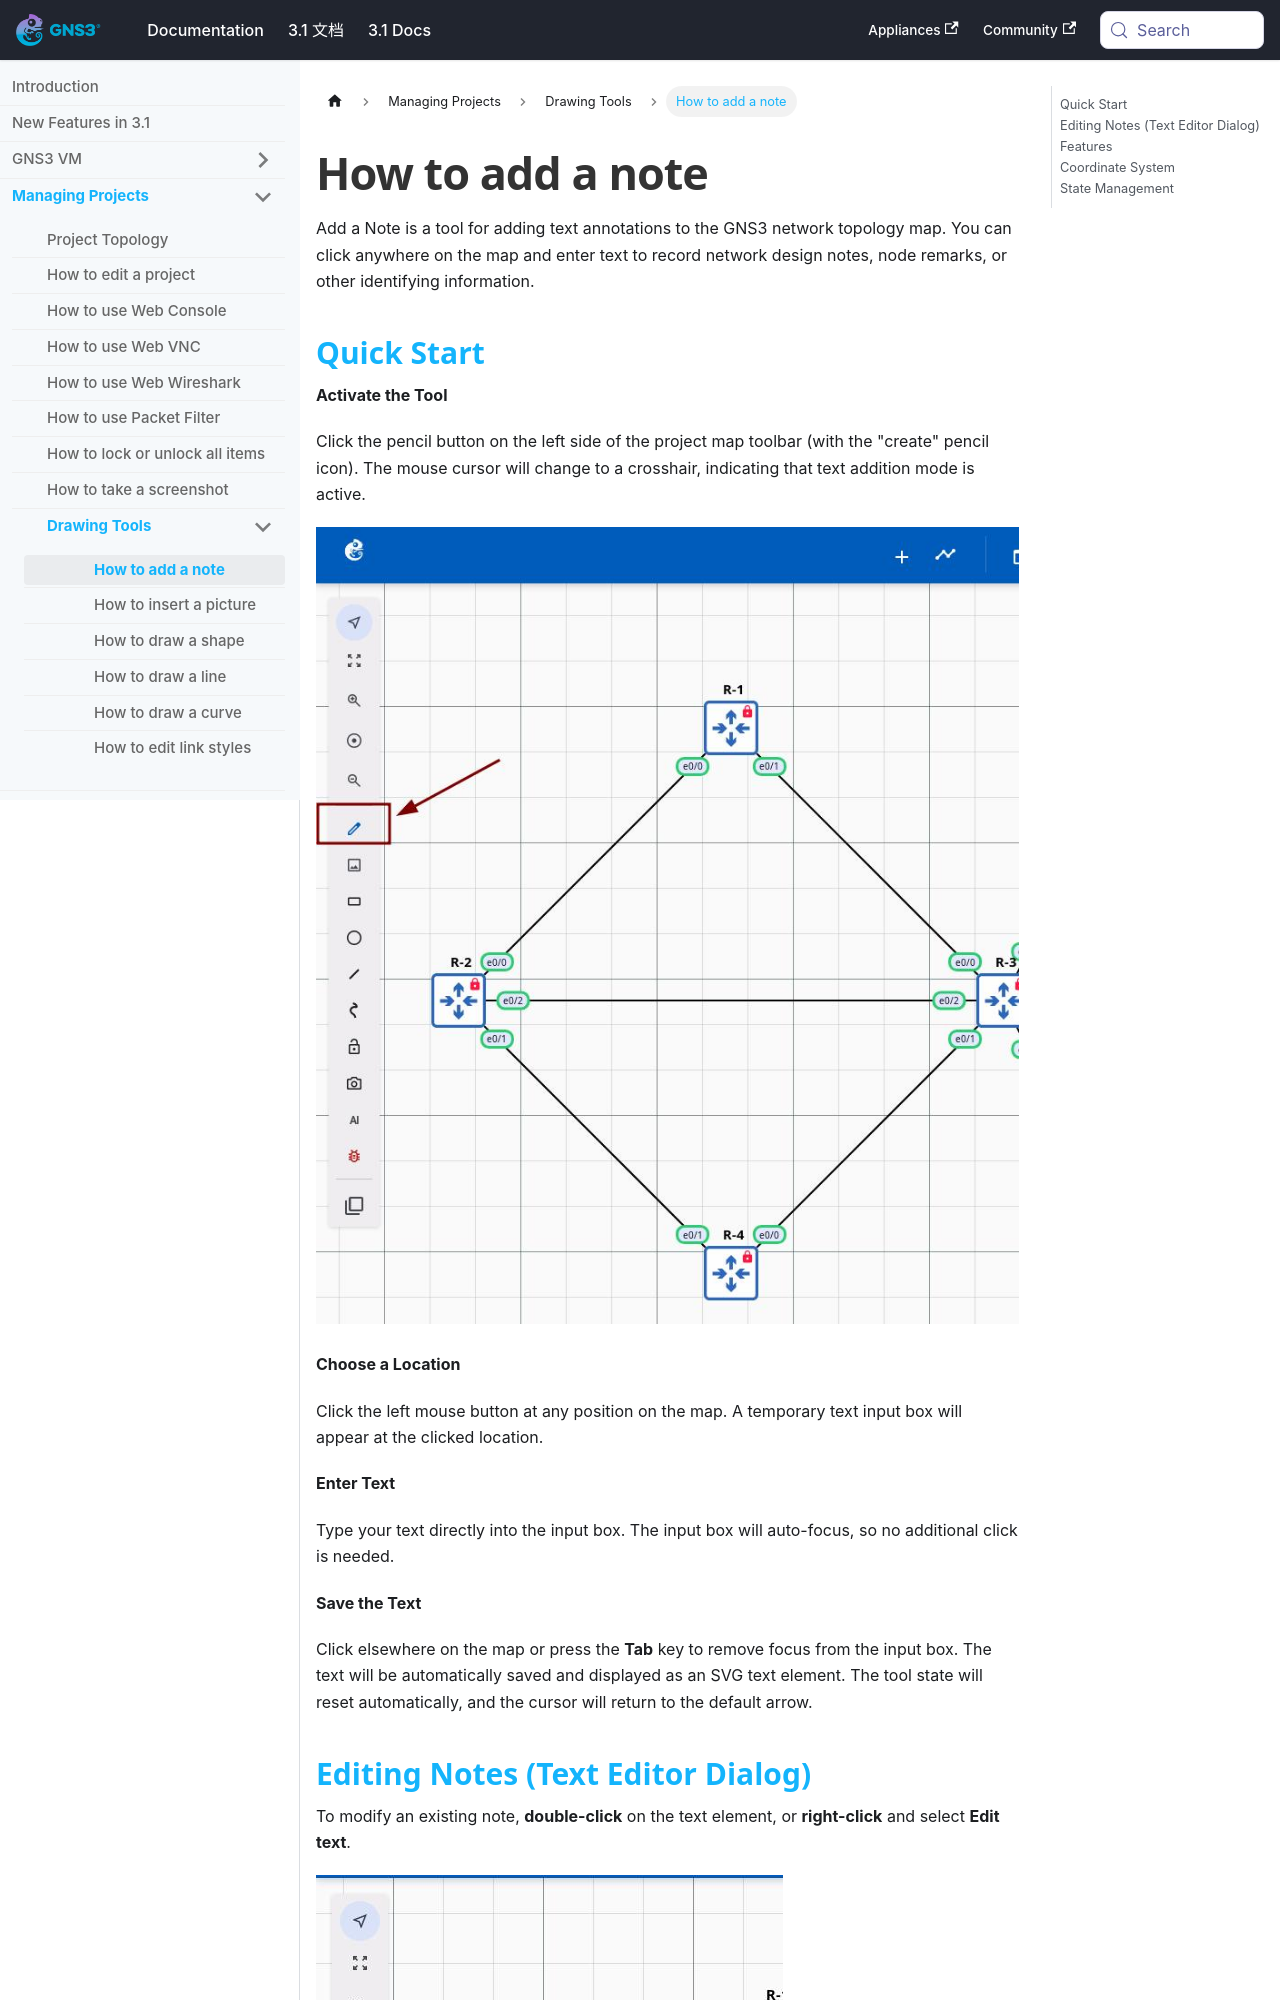

repository: mother/gns3-docs · page: docs-3.1-en/web-ui/use-add-note.html · generator: docusaurus

---
title: How to add a note
featureTag: [Operations]
difficulty: Beginner
prerequisites: "Basic familiarity with the GNS3 Web UI project topology"
readingTime: 5 minutes
---


# How to add a note

Add a Note is a tool for adding text annotations to the GNS3 network topology map. You can click anywhere on the map and enter text to record network design notes, node remarks, or other identifying information.

## Quick Start

**Activate the Tool**

Click the pencil button on the left side of the project map toolbar (with the "create" pencil icon). The mouse cursor will change to a crosshair, indicating that text addition mode is active.

![Toolbar button](/img/web-ui/zh/add-note-01-toolbar-button.jpeg)

**Choose a Location**

Click the left mouse button at any position on the map. A temporary text input box will appear at the clicked location.

**Enter Text**

Type your text directly into the input box. The input box will auto-focus, so no additional click is needed.

**Save the Text**

Click elsewhere on the map or press the **Tab** key to remove focus from the input box. The text will be automatically saved and displayed as an SVG text element. The tool state will reset automatically, and the cursor will return to the default arrow.
